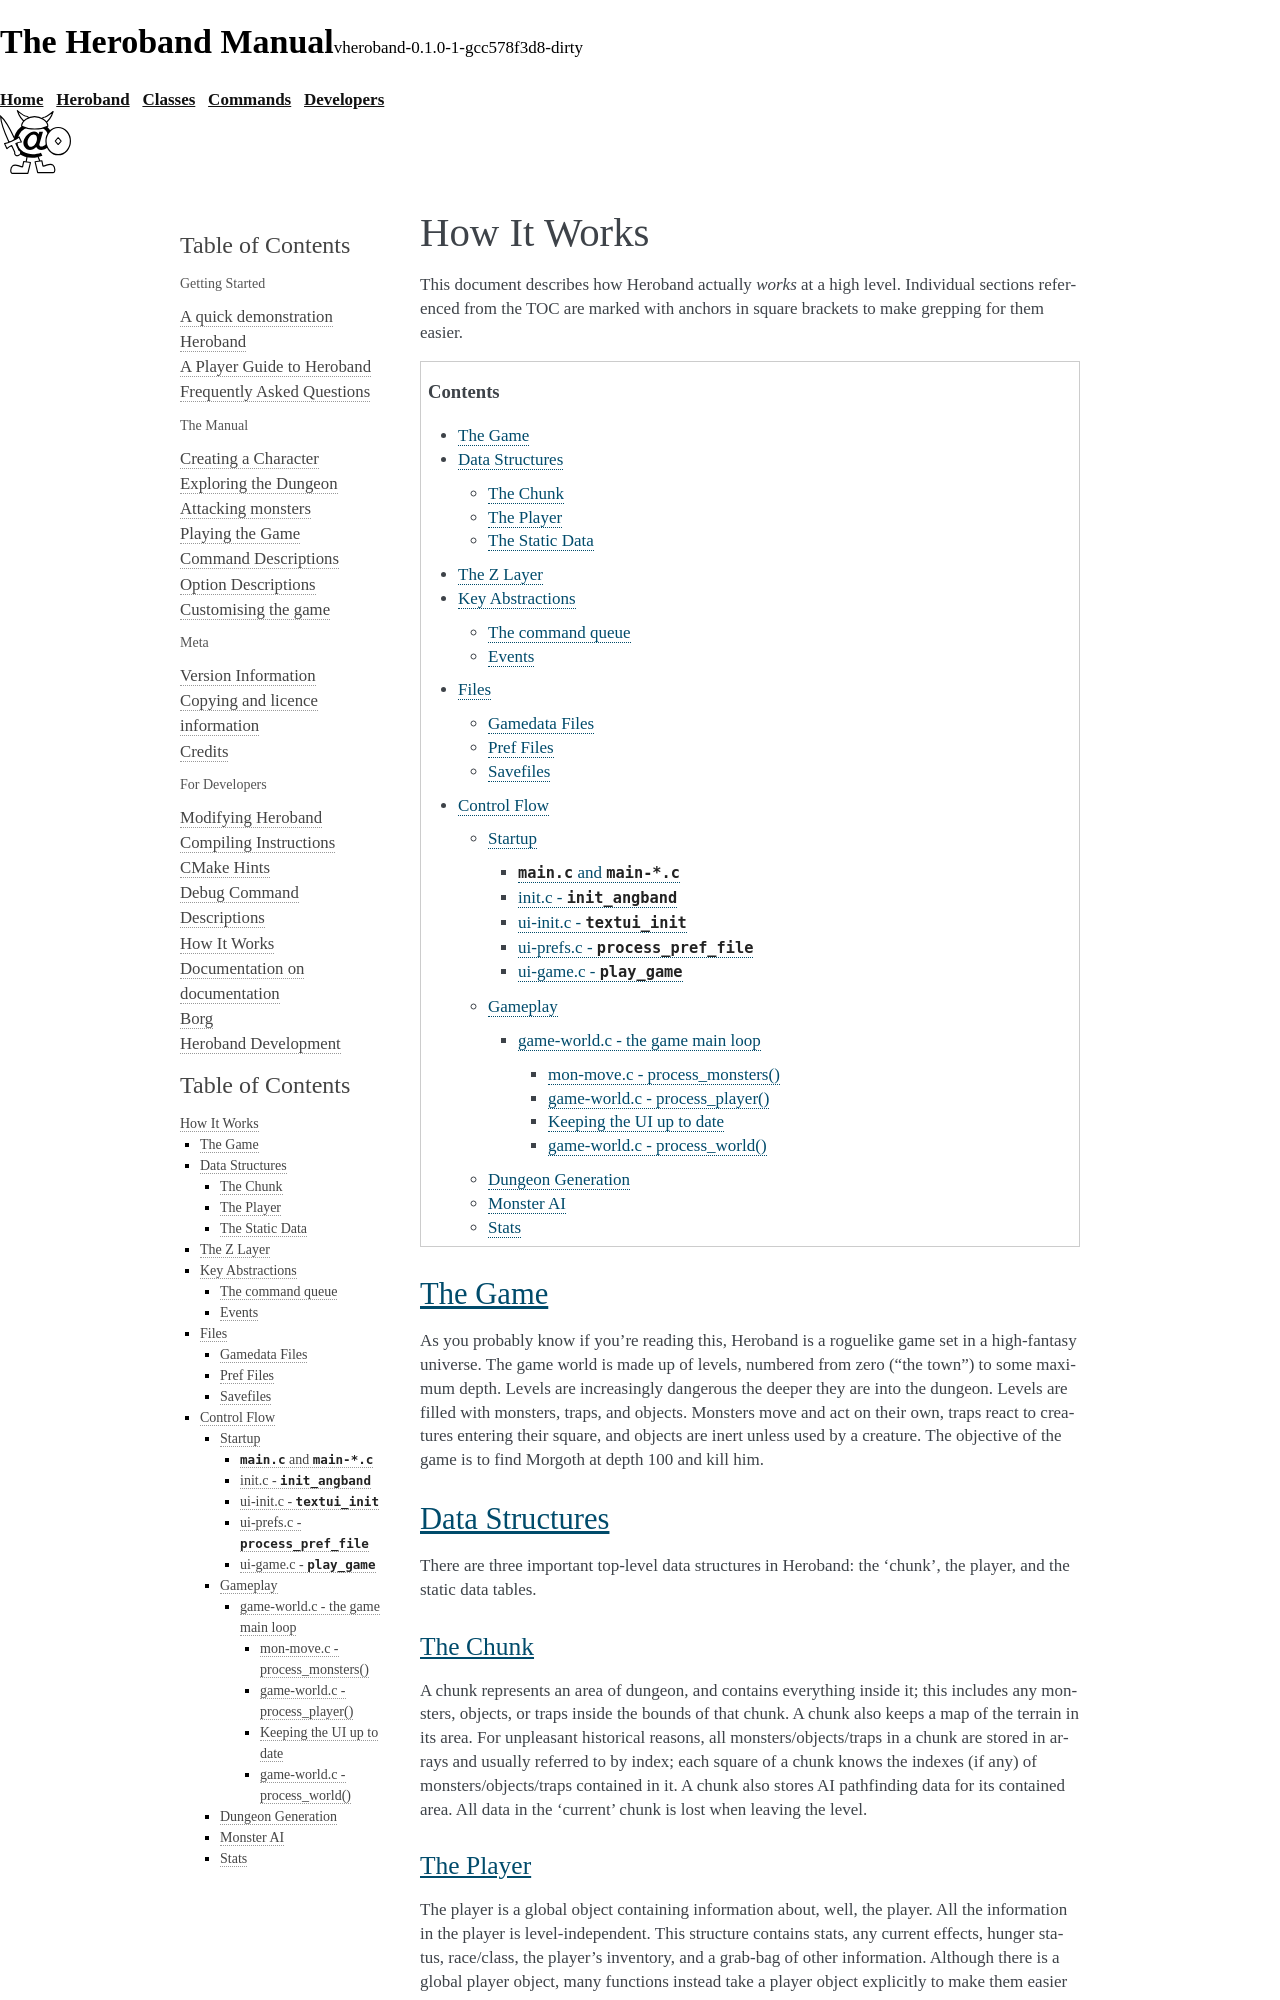

repository: mtomcal/heroband · page: hacking/how-it-works.html · generator: sphinx

============
How It Works
============

This document describes how Heroband actually *works* at a high level. Individual
sections referenced from the TOC are marked with anchors in square brackets to
make grepping for them easier.

.. contents:: Contents
   :local:


The Game
========

As you probably know if you're reading this, Heroband is a roguelike game set in
a high-fantasy universe. The game world is made up of levels, numbered from zero
("the town") to some maximum depth. Levels are increasingly dangerous the deeper
they are into the dungeon. Levels are filled with monsters, traps, and objects.
Monsters move and act on their own, traps react to creatures entering their
square, and objects are inert unless used by a creature. The objective of the
game is to find Morgoth at depth 100 and kill him.

Data Structures
===============

There are three important top-level data structures in Heroband: the 'chunk', the
player, and the static data tables.

The Chunk
---------
A chunk represents an area of dungeon, and contains everything inside it; this
includes any monsters, objects, or traps inside the bounds of that chunk. A
chunk also keeps a map of the terrain in its area. For unpleasant historical
reasons, all monsters/objects/traps in a chunk are stored in arrays and usually
referred to by index; each square of a chunk knows the indexes (if any) of
monsters/objects/traps contained in it. A chunk also stores AI pathfinding data
for its contained area. All data in the 'current' chunk is lost when leaving the
level.

The Player
----------

The player is a global object containing information about, well, the player.
All the information in the player is level-independent. This structure contains
stats, any current effects, hunger status, race/class, the player's
inventory, and a grab-bag of other information. Although there is a global
player object, many functions instead take a player object explicitly to make
them easier to test.

The Static Data
---------------

Heroband's static data - player and monster races, object types, artifacts, et
cetera - is loaded from the `gamedata Files`_. Once loaded, this
data is stored in global tables, sometimes referred to as the 'info arrays'.
These arrays are generally declared in the header files of the code that uses
them most, but they are mostly initialized by the edit-file code. The sizes of
these arrays are stored in a 'maxima' structure, called z_info.

The Z Layer
===========

The lowest-level code in Heroband is the "Z" layer, which provides
platform-independent abstractions and generic data structures. Currently, the Z
layer provides:

=================   ========================================
``z-bitflag``       Densely-packed bit flag arrays
``z-color``         Colors
``z-debug``         Debugging annotations
``z-dice``          Dice expressions
``z-expression``    Mathematical expressions
``z-file``          File I/O
``z-form``          String formatting
``z-msg``           Rich messages
``z-msg``           Message buffering -lis
``z-quark``         String interning
``z-queue``         Queues
``z-rand``          Randomness
``z-textblock``     Wrapped text
``z-type``          Basic types
``z-util``          Random utility macros
``z-virt``          malloc() wrappers
=================   ========================================

Code in the Z layer may not depend on files outside the Z layer.

Key Abstractions
================

Certain game-specific abstractions are important and widely used in Heroband to
glue the UI code to the game engine. These are the command queue, which sends
player commands to the game engine, and events, which indicate to the UI that
the state of the game changed.
